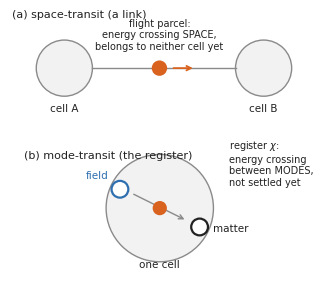

Recreate this plot in Python.
#!/usr/bin/env python3
"""fig_transit: energy in transit — flight parcel on a link (space-transit)
vs register inside a cell (mode-transit)."""
import matplotlib
matplotlib.use("Agg")
import matplotlib.pyplot as plt
from matplotlib.patches import Circle, FancyBboxPatch

BLUE, ORANGE, GRAY, INK = "#2E6FB0", "#D9621E", "#8a8a8a", "#222222"
plt.rcParams.update({"font.size": 8, "font.family": "DejaVu Sans",
                     "text.color": INK})

fig, (ax1, ax2) = plt.subplots(2, 1, figsize=(3.4, 2.9))
for ax in (ax1, ax2):
    ax.set_aspect("equal"); ax.axis("off")

# (a) flight: parcel mid-link between two cells
ax1.set_xlim(-0.4, 6.4); ax1.set_ylim(-1.15, 1.3)
for cx, name in ((0.8, "cell A"), (5.2, "cell B")):
    ax1.add_patch(Circle((cx, 0), 0.62, fc="#f2f2f2", ec=GRAY, lw=1.0))
    ax1.text(cx, -0.95, name, ha="center", fontsize=7.5)
ax1.plot([1.42, 4.58], [0, 0], color=GRAY, lw=1.0)
ax1.add_patch(Circle((2.9, 0), 0.17, fc=ORANGE, ec="none", zorder=4))
ax1.annotate("", xy=(3.7, 0.0), xytext=(3.15, 0.0),
             arrowprops=dict(arrowstyle="->", color=ORANGE, lw=1.3))
ax1.text(2.9, 0.42, "flight parcel:\nenergy crossing SPACE,\nbelongs to neither cell yet",
         ha="center", fontsize=7, color=INK)
ax1.text(-0.35, 1.12, "(a) space-transit (a link)", fontsize=8)

# (b) register: energy crossing between modes inside one cell
ax2.set_xlim(-0.4, 6.4); ax2.set_ylim(-1.5, 1.35)
ax2.add_patch(Circle((2.9, 0), 1.28, fc="#f2f2f2", ec=GRAY, lw=1.0))
ax2.text(2.9, -1.42, "one cell", ha="center", fontsize=7.5)
ax2.add_patch(Circle((1.95, 0.45), 0.20, fc="white", ec=BLUE, lw=1.6, zorder=3))
ax2.text(1.13, 0.72, "field", color=BLUE, fontsize=7.5)
ax2.add_patch(Circle((3.85, -0.45), 0.20, fc="white", ec=INK, lw=1.6, zorder=3))
ax2.text(4.18, -0.55, "matter", color=INK, fontsize=7.5)
ax2.add_patch(Circle((2.9, 0), 0.17, fc=ORANGE, ec="none", zorder=4))
ax2.annotate("", xy=(3.55, -0.30), xytext=(2.22, 0.36),
             arrowprops=dict(arrowstyle="->", color=GRAY, lw=1.0))
ax2.text(4.55, 0.55, "register $\\chi$:\nenergy crossing\nbetween MODES,\nnot settled yet",
         ha="left", fontsize=7)
ax2.text(-0.35, 1.18, "(b) mode-transit (the register)", fontsize=8)

fig.tight_layout()
fig.savefig("fig_transit.pdf")
print("wrote fig_transit.pdf")
